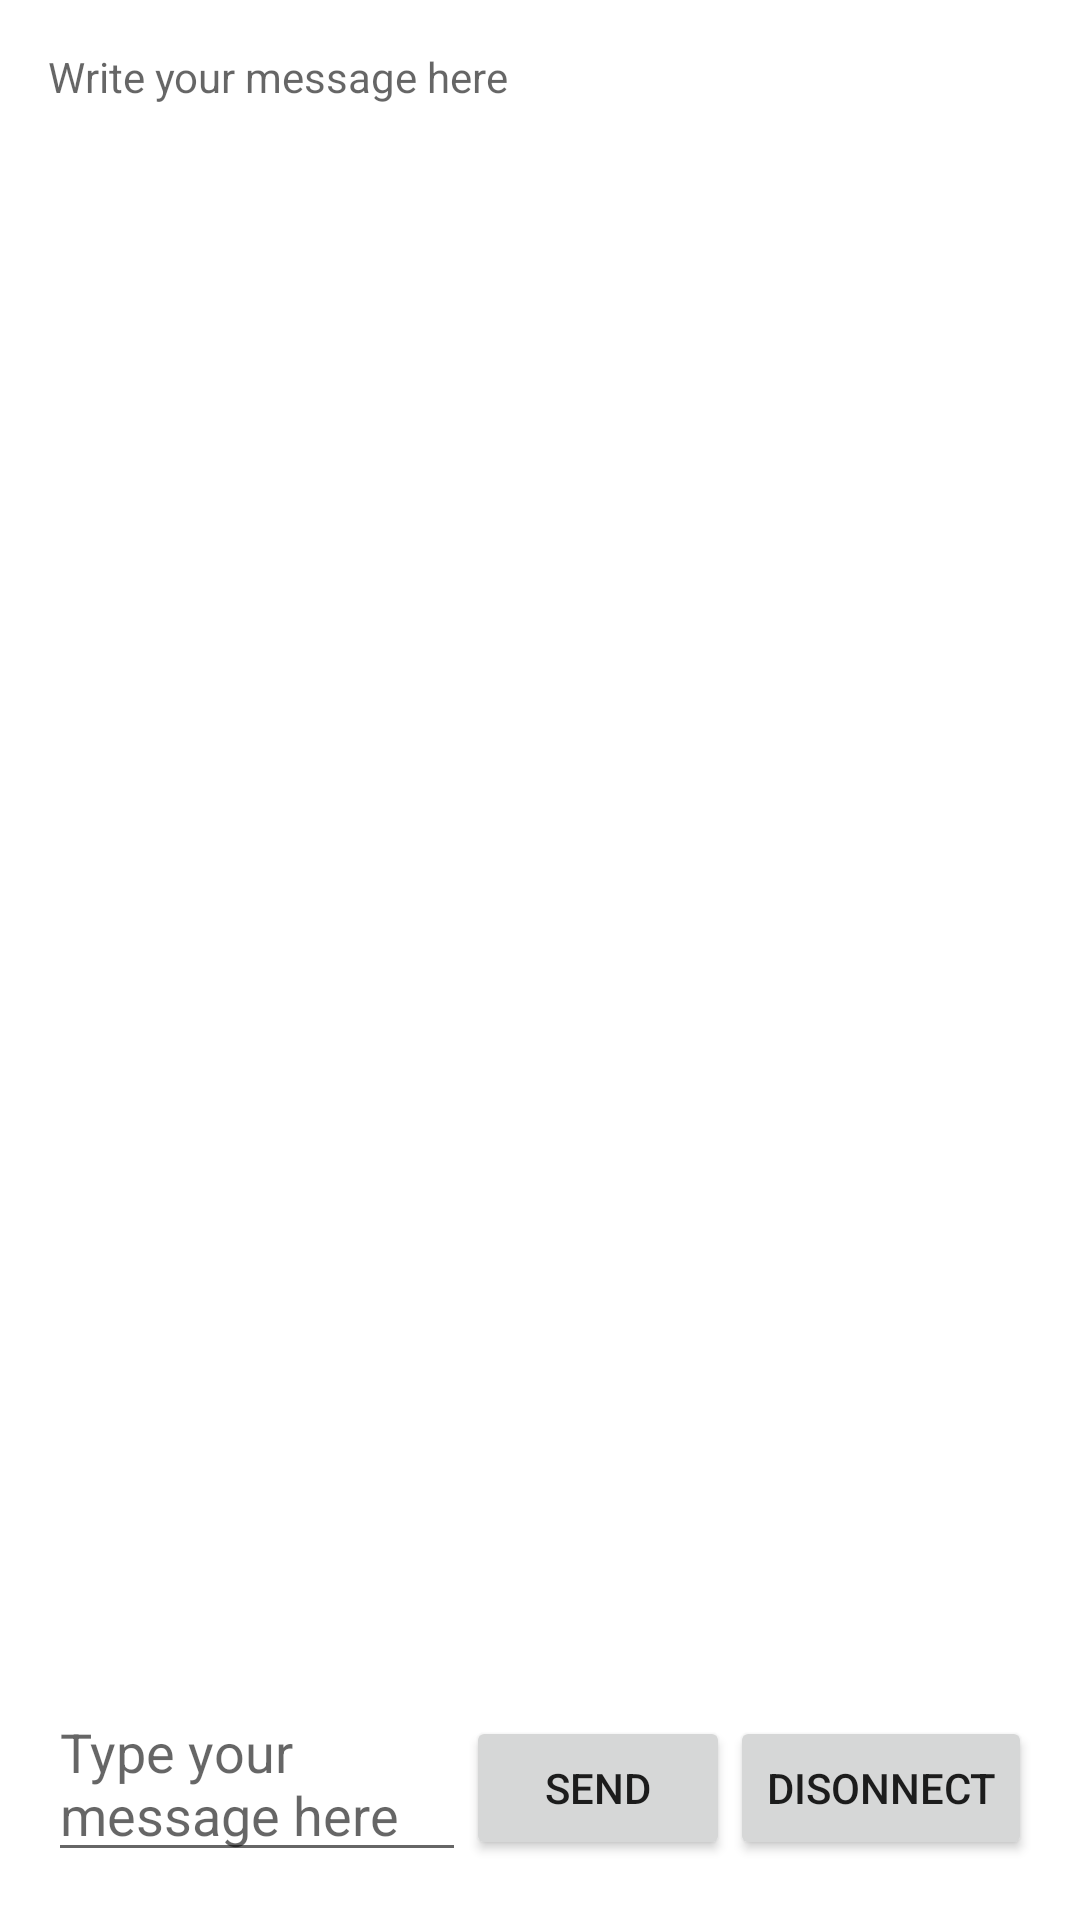

Here is an Android app screen rendered from its layout file. Give the layout XML and the strings, colors and styles it references.
<!-- AndroidManifest.xml: application theme Theme.Quiz_apka -->
<!-- res/layout/activity_chat.xml -->
<?xml version="1.0" encoding="utf-8"?>
<LinearLayout xmlns:android="http://schemas.android.com/apk/res/android"
    android:orientation="vertical"
    android:layout_width="match_parent"
    android:layout_height="match_parent"
    android:padding="16dp">

    <TextView
        android:id="@+id/message_text_large"
        android:layout_width="match_parent"
        android:layout_height="0dp"
        android:layout_weight="1"
        android:gravity="top"
        android:hint="Write your message here"
        android:singleLine="false"/>

    <LinearLayout
        android:orientation="horizontal"
        android:layout_width="match_parent"
        android:layout_height="wrap_content">

        <EditText
            android:id="@+id/message_text_small"
            android:layout_width="0dp"
            android:layout_height="wrap_content"
            android:layout_weight="1"
            android:hint="Type your message here"/>

        <Button
            android:id="@+id/send_button"
            android:layout_width="wrap_content"
            android:layout_height="wrap_content"
            android:text="Send"/>

        <Button
            android:id="@+id/disconnect_button"
            android:layout_width="wrap_content"
            android:layout_height="wrap_content"
            android:text="Disonnect"/>

    </LinearLayout>

</LinearLayout>
<!-- resources referenced by this layout -->
<resources>
  <style name="Theme.Quiz_apka" parent="Theme.MaterialComponents.DayNight.DarkActionBar">
          
          <item name="colorPrimary">@color/purple_500</item>
          <item name="colorPrimaryVariant">@color/purple_700</item>
          <item name="colorOnPrimary">@color/white</item>
          
          <item name="colorSecondary">@color/teal_200</item>
          <item name="colorSecondaryVariant">@color/teal_700</item>
          <item name="colorOnSecondary">@color/black</item>
          
          <item name="android:statusBarColor">?attr/colorPrimaryVariant</item>
          
      </style>
  <!-- not gathered from this repository: default colours our renderer supplied (Android Studio template values) -->
  <color name="purple_500">#FF6200EE</color>
  <color name="purple_700">#FF3700B3</color>
  <color name="teal_200">#FF03DAC5</color>
  <color name="teal_700">#FF018786</color>
  <color name="black">#FF000000</color>
  <color name="white">#FFFFFFFF</color>
</resources>
